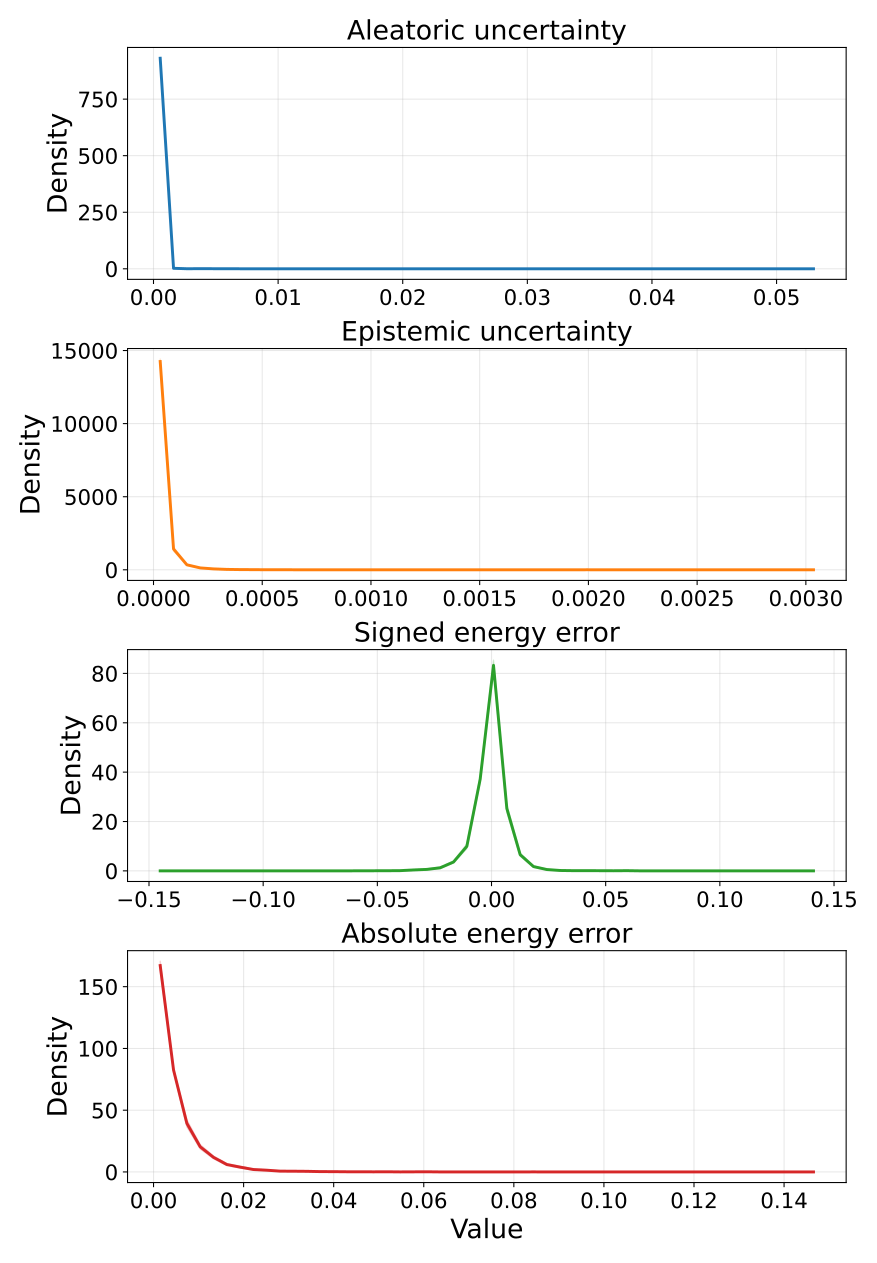

The data file committed next to this chart (first rows):
metric, bin_index, bin_left, bin_right, bin_center, density_mean, density_std, density_ci95_low, density_ci95_high, density_n
aleatoric_var, 0, 3.2930897759797517e-06, 0.001073, 0.0005382, 930.8, 0.8668, 929.7, 931.8, 5
aleatoric_var, 1, 0.001073, 0.002143, 0.001608, 2.131, 0.3128, 1.743, 2.519, 5
aleatoric_var, 2, 0.002143, 0.003213, 0.002678, 0.2617, 0.1672, 0.05414, 0.4693, 5
aleatoric_var, 3, 0.003213, 0.004283, 0.003748, 0.5234, 0.5187, -0.1206, 1.167, 5
aleatoric_var, 4, 0.004283, 0.005353, 0.004818, 0.3739, 0.2956, 0.00693, 0.7408, 5
aleatoric_var, 5, 0.005353, 0.006423, 0.005888, 0.2991, 0.3396, -0.1225, 0.7207, 5
aleatoric_var, 6, 0.006423, 0.007492, 0.006957, 0.07478, 0.1024, -0.05234, 0.2019, 5
aleatoric_var, 7, 0.007492, 0.008562, 0.008027, 0.0, 0.0, 0.0, 0.0, 5
aleatoric_var, 8, 0.008562, 0.009632, 0.009097, 0.0, 0.0, 0.0, 0.0, 5
aleatoric_var, 9, 0.009632, 0.0107, 0.01017, 0.0, 0.0, 0.0, 0.0, 5
aleatoric_var, 10, 0.0107, 0.01177, 0.01124, 0.0, 0.0, 0.0, 0.0, 5
aleatoric_var, 11, 0.01177, 0.01284, 0.01231, 0.0, 0.0, 0.0, 0.0, 5
aleatoric_var, 12, 0.01284, 0.01391, 0.01338, 0.0, 0.0, 0.0, 0.0, 5
aleatoric_var, 13, 0.01391, 0.01498, 0.01445, 0.03739, 0.0836, -0.0664, 0.1412, 5
aleatoric_var, 14, 0.01498, 0.01605, 0.01552, 0.0, 0.0, 0.0, 0.0, 5
aleatoric_var, 15, 0.01605, 0.01712, 0.01659, 0.0, 0.0, 0.0, 0.0, 5
aleatoric_var, 16, 0.01712, 0.01819, 0.01766, 0.0, 0.0, 0.0, 0.0, 5
aleatoric_var, 17, 0.01819, 0.01926, 0.01873, 0.03739, 0.0836, -0.0664, 0.1412, 5
aleatoric_var, 18, 0.01926, 0.02033, 0.0198, 0.0, 0.0, 0.0, 0.0, 5
aleatoric_var, 19, 0.02033, 0.0214, 0.02087, 0.0, 0.0, 0.0, 0.0, 5
aleatoric_var, 20, 0.0214, 0.02247, 0.02194, 0.0, 0.0, 0.0, 0.0, 5
aleatoric_var, 21, 0.02247, 0.02354, 0.02301, 0.0, 0.0, 0.0, 0.0, 5
aleatoric_var, 22, 0.02354, 0.02461, 0.02408, 0.0, 0.0, 0.0, 0.0, 5
aleatoric_var, 23, 0.02461, 0.02568, 0.02515, 0.0, 0.0, 0.0, 0.0, 5
aleatoric_var, 24, 0.02568, 0.02675, 0.02622, 0.0, 0.0, 0.0, 0.0, 5
aleatoric_var, 25, 0.02675, 0.02782, 0.02729, 0.0, 0.0, 0.0, 0.0, 5
aleatoric_var, 26, 0.02782, 0.02889, 0.02835, 0.0, 0.0, 0.0, 0.0, 5
aleatoric_var, 27, 0.02889, 0.02996, 0.02942, 0.0, 0.0, 0.0, 0.0, 5
aleatoric_var, 28, 0.02996, 0.03103, 0.03049, 0.03739, 0.0836, -0.0664, 0.1412, 5
aleatoric_var, 29, 0.03103, 0.0321, 0.03156, 0.03739, 0.0836, -0.0664, 0.1412, 5
aleatoric_var, 30, 0.0321, 0.03317, 0.03263, 0.0, 0.0, 0.0, 0.0, 5
aleatoric_var, 31, 0.03317, 0.03424, 0.0337, 0.0, 0.0, 0.0, 0.0, 5
aleatoric_var, 32, 0.03424, 0.03531, 0.03477, 0.0, 0.0, 0.0, 0.0, 5
aleatoric_var, 33, 0.03531, 0.03638, 0.03584, 0.03739, 0.0836, -0.0664, 0.1412, 5
aleatoric_var, 34, 0.03638, 0.03745, 0.03691, 0.0, 0.0, 0.0, 0.0, 5
aleatoric_var, 35, 0.03745, 0.03852, 0.03798, 0.03739, 0.0836, -0.0664, 0.1412, 5
aleatoric_var, 36, 0.03852, 0.03959, 0.03905, 0.0, 0.0, 0.0, 0.0, 5
aleatoric_var, 37, 0.03959, 0.04066, 0.04012, 0.0, 0.0, 0.0, 0.0, 5
aleatoric_var, 38, 0.04066, 0.04173, 0.04119, 0.0, 0.0, 0.0, 0.0, 5
aleatoric_var, 39, 0.04173, 0.0428, 0.04226, 0.0, 0.0, 0.0, 0.0, 5
aleatoric_var, 40, 0.0428, 0.04387, 0.04333, 0.0, 0.0, 0.0, 0.0, 5
aleatoric_var, 41, 0.04387, 0.04494, 0.0444, 0.0, 0.0, 0.0, 0.0, 5
aleatoric_var, 42, 0.04494, 0.04601, 0.04547, 0.0, 0.0, 0.0, 0.0, 5
aleatoric_var, 43, 0.04601, 0.04708, 0.04654, 0.0, 0.0, 0.0, 0.0, 5
aleatoric_var, 44, 0.04708, 0.04815, 0.04761, 0.0, 0.0, 0.0, 0.0, 5
aleatoric_var, 45, 0.04815, 0.04922, 0.04868, 0.0, 0.0, 0.0, 0.0, 5
aleatoric_var, 46, 0.04922, 0.05029, 0.04975, 0.0, 0.0, 0.0, 0.0, 5
aleatoric_var, 47, 0.05029, 0.05136, 0.05082, 0.0, 0.0, 0.0, 0.0, 5
aleatoric_var, 48, 0.05136, 0.05243, 0.05189, 0.0, 0.0, 0.0, 0.0, 5
aleatoric_var, 49, 0.05243, 0.0535, 0.05296, 0.03739, 0.0836, -0.0664, 0.1412, 5
epistemic_var, 0, 1.5138648734591698e-07, 6.146249268482507e-05, 3.080693958608549e-05, 14247, 135.4, 14079, 14415, 5
epistemic_var, 1, 6.146249268482507e-05, 0.0001228, 9.211804578356464e-05, 1423, 109.6, 1287, 1559, 5
epistemic_var, 2, 0.0001228, 0.0001841, 0.0001534, 343.8, 24.37, 313.6, 374.1, 5
epistemic_var, 3, 0.0001841, 0.0002454, 0.0002147, 131.1, 17.78, 109.1, 153.2, 5
epistemic_var, 4, 0.0002454, 0.0003067, 0.0002761, 63.94, 7.51, 54.61, 73.26, 5
epistemic_var, 5, 0.0003067, 0.000368, 0.0003374, 29.36, 13.45, 12.66, 46.06, 5
epistemic_var, 6, 0.000368, 0.0004293, 0.0003987, 16.31, 6.524, 8.211, 24.41, 5
epistemic_var, 7, 0.0004293, 0.0004906, 0.00046, 11.74, 7.51, 2.42, 21.07, 5
epistemic_var, 8, 0.0004906, 0.000552, 0.0005213, 5.219, 4.947, -0.9224, 11.36, 5
epistemic_var, 9, 0.000552, 0.0006133, 0.0005826, 6.524, 7.65, -2.973, 16.02, 5
... 140 more rows
